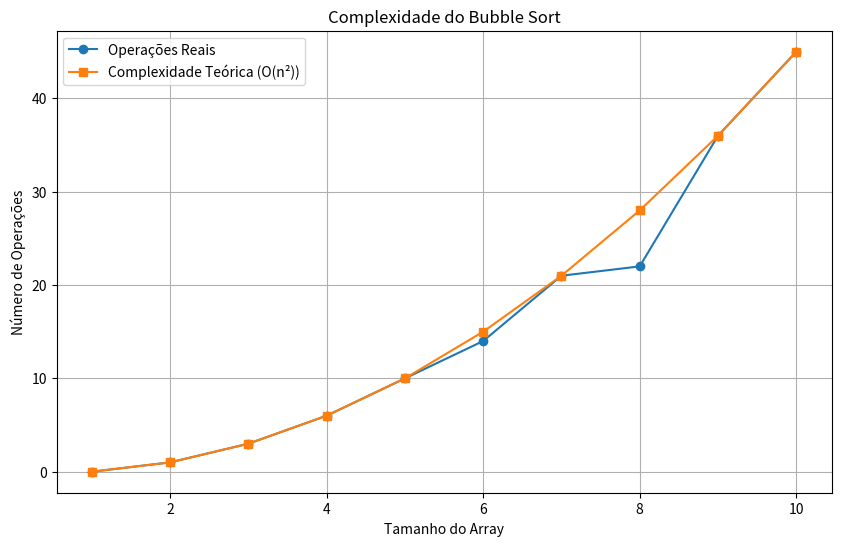

Write the Python code that produced this figure.
import random
import time
import matplotlib.pyplot as plt

def bubble_sort(arr):
    n = len(arr)
    comparisons = 0
    swaps = 0
    swapped = True
    
    for i in range(n):
        if not swapped:
            break
        swapped = False
        for j in range(0, n-i-1):
            comparisons += 1
            if arr[j] > arr[j+1]:
                swaps += 1
                arr[j], arr[j+1] = arr[j+1], arr[j]
                swapped = True
    
    return arr, comparisons, swaps

def calculate_complexities(n):
    best_case = n - 1  # Array já ordenado
    worst_case = n * (n - 1) / 2  # Array em ordem inversa
    average_case = n * (n - 1) / 4  # Caso médio
    return best_case, worst_case, average_case

def generate_random_elements(size):
    return [random.randint(1, 100) for _ in range(size)]

def plot_results(sizes, actual_ops, theoretical_ops):
    plt.figure(figsize=(10, 6))
    plt.plot(sizes, actual_ops, 'o-', label='Operações Reais')
    plt.plot(sizes, theoretical_ops, 's-', label='Complexidade Teórica (O(n²))')
    plt.xlabel('Tamanho do Array')
    plt.ylabel('Número de Operações')
    plt.title('Complexidade do Bubble Sort')
    plt.legend()
    plt.grid(True)
    plt.show()

def print_complexity_analysis(n, comparisons):
    best, worst, average = calculate_complexities(n)
    
    print("\n═"*50)
    print("ANÁLISE DE COMPLEXIDADE ASSINTÓTICA (Big O)")
    print("═"*50)
    print(f"\nPara n = {n} elementos:")
    print(f"\n1. MELHOR CASO (array já ordenado)")
    print(f"   - Comparações: {int(best)}")
    print(f"   - Complexidade: O(n) - linear")
    
    print(f"\n2. PIOR CASO (array em ordem inversa)")
    print(f"   - Comparações: {int(worst)}")
    print(f"   - Complexidade: O(n²) - quadrática")
    
    print(f"\n3. CASO MÉDIO (array aleatório)")
    print(f"   - Comparações esperadas: ~{int(average)}")
    print(f"   - Complexidade: O(n²) - quadrática")
    
    print("\n" + "═"*50)
    print(f"\nRESULTADO DESTE TESTE:")
    print(f"Comparações realizadas: {comparisons}")
    
    if comparisons <= best + 1:  # Margem de erro pequena
        print("Classificação: MELHOR CASO (O(n))")
    elif comparisons >= worst - 1:
        print("Classificação: PIOR CASO (O(n²))")
    else:
        print("Classificação: CASO MÉDIO (O(n²))")
    print("═"*50)

def main():
    # Configuração
    n = 5  # Número de elementos para ordenar
    
    # Gerar elementos aleatórios
    data = generate_random_elements(n)
    print("Array original:", data)
    
    # Ordenar e medir operações
    start_time = time.time()
    sorted_data, comparisons, swaps = bubble_sort(data.copy())
    end_time = time.time()
    
    # Resultados
    print("\nRESULTADOS DA ORDENAÇÃO:")
    print("Array ordenado:", sorted_data)
    print(f"Comparações: {comparisons}")
    print(f"Trocas: {swaps}")
    print(f"Tempo de execução: {(end_time - start_time) * 1000:.4f} ms")
    
    # Análise detalhada de complexidade
    print_complexity_analysis(len(data), comparisons)
    
    # Gerar gráfico de complexidade
    sizes = list(range(1, 11))
    actual_ops_list = []
    theoretical_ops_list = []
    
    for size in sizes:
        test_data = generate_random_elements(size)
        _, comps, _ = bubble_sort(test_data.copy())
        actual_ops_list.append(comps)
        theoretical_ops_list.append(size * (size - 1) / 2)
    
    # Plotar resultados
    plot_results(sizes, actual_ops_list, theoretical_ops_list)

if __name__ == "__main__":
    main()